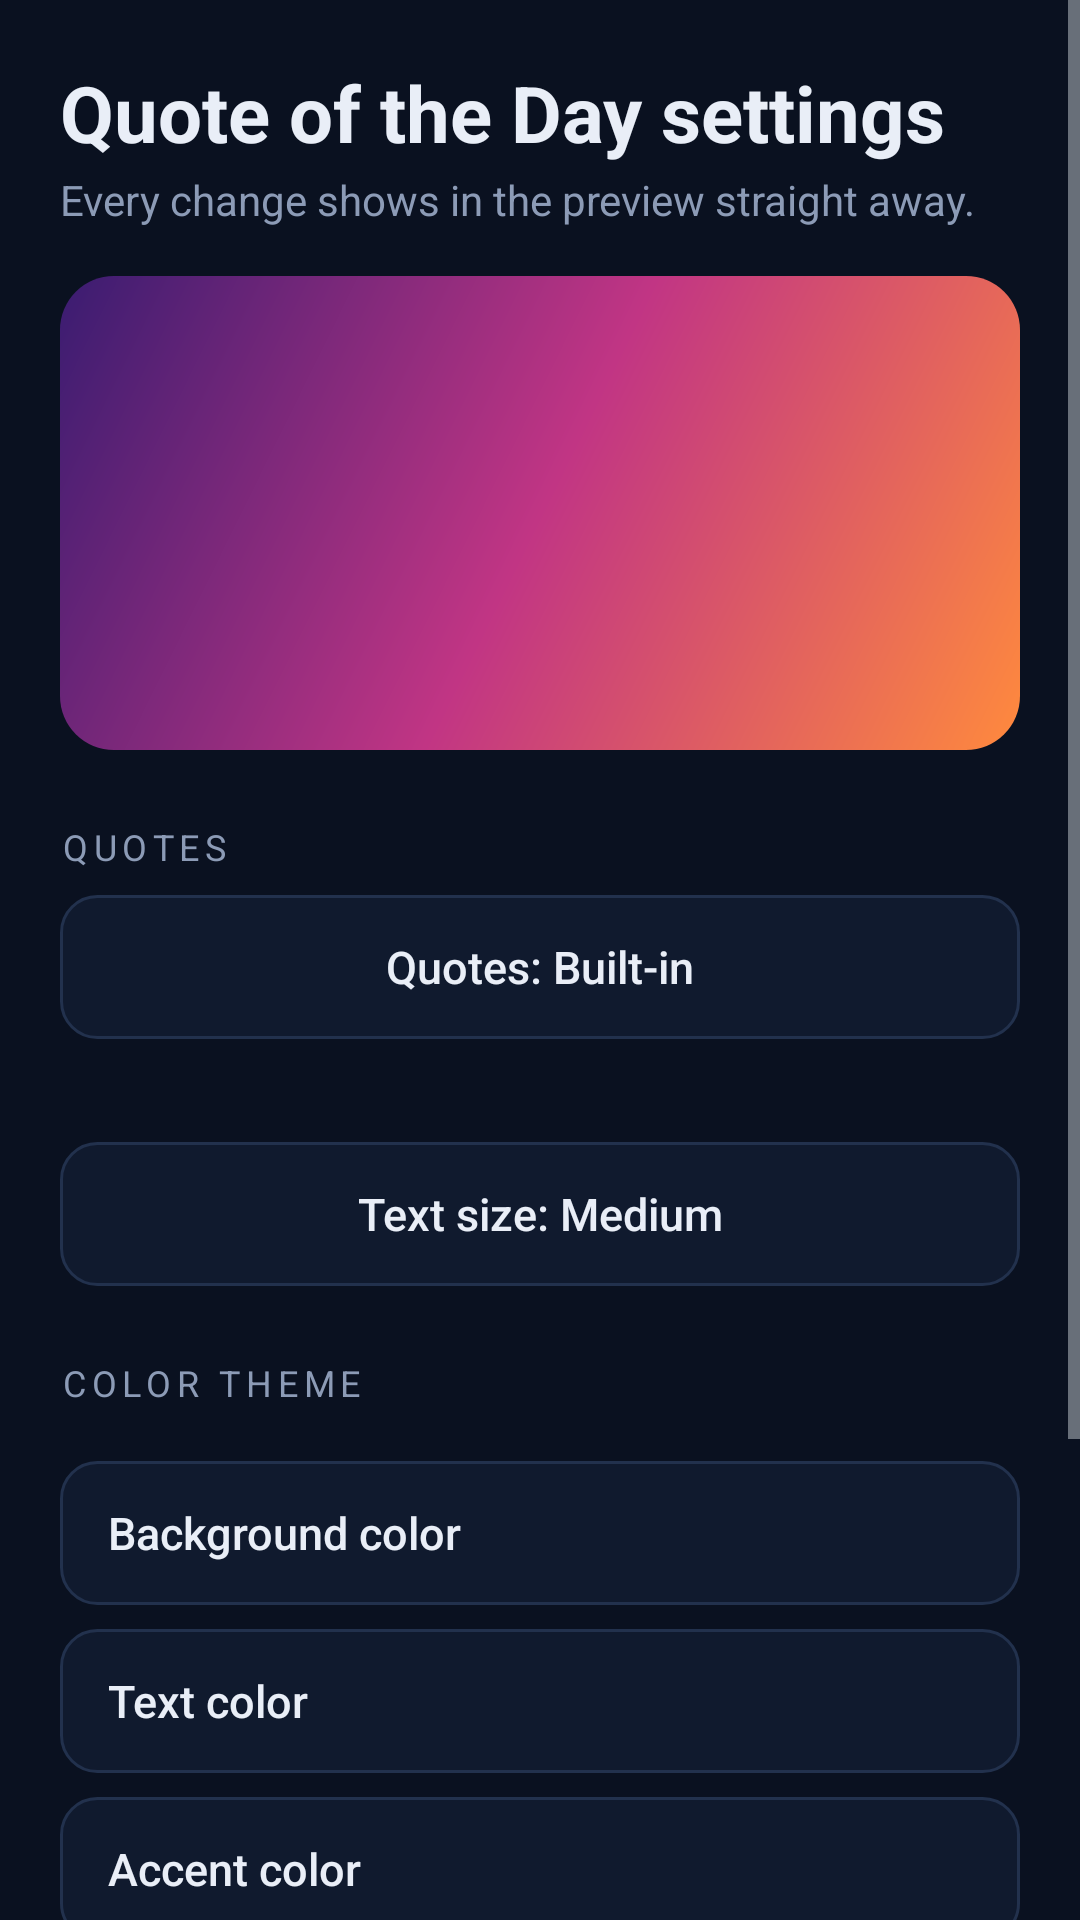

This screen was rendered from an Android layout file. Write that file and the resources it references.
<!-- AndroidManifest.xml: application theme AppTheme -->
<!-- res/layout/activity_config_quote.xml -->
<?xml version="1.0" encoding="utf-8"?>
<ScrollView xmlns:android="http://schemas.android.com/apk/res/android"
    android:layout_width="match_parent"
    android:layout_height="match_parent"
    android:background="@color/bg"
    android:fillViewport="true">

    <LinearLayout
        android:layout_width="match_parent"
        android:layout_height="wrap_content"
        android:orientation="vertical"
        android:padding="20dp">

        <TextView
            android:layout_width="match_parent"
            android:layout_height="wrap_content"
            android:text="Quote of the Day settings"
            android:textColor="@color/fg"
            android:textSize="26sp"
            android:textStyle="bold" />

        <TextView
            android:layout_width="match_parent"
            android:layout_height="wrap_content"
            android:layout_marginTop="2dp"
            android:text="Every change shows in the preview straight away."
            android:textColor="@color/muted"
            android:textSize="14sp" />

        <FrameLayout
            android:layout_width="match_parent"
            android:layout_height="wrap_content"
            android:layout_marginTop="16dp"
            android:background="@drawable/preview_backdrop"
            android:padding="14dp">

            <FrameLayout
                android:id="@+id/preview_host"
                android:layout_width="match_parent"
                android:layout_height="130dp" />
        </FrameLayout>

        <TextView
            android:layout_width="wrap_content"
            android:layout_height="wrap_content"
            android:layout_marginTop="24dp"
            android:letterSpacing="0.16"
            android:text="Quotes"
            android:textAllCaps="true"
            android:textColor="@color/muted"
            android:textSize="12sp" />

        <Button
            android:id="@+id/btn_quote_mode"
            android:layout_width="match_parent"
            android:layout_height="48dp"
            android:layout_marginTop="8dp"
            android:background="@drawable/bg_button_outline"
            android:stateListAnimator="@null"
            android:text="Quotes: Built-in"
            android:textAllCaps="false"
            android:textColor="@color/fg"
            android:textSize="15sp" />

        <EditText
            android:id="@+id/et_quote_text"
            android:layout_width="match_parent"
            android:layout_height="wrap_content"
            android:layout_marginTop="8dp"
            android:background="@drawable/bg_field"
            android:gravity="top|start"
            android:hint="One quote per line"
            android:inputType="textMultiLine|textCapSentences"
            android:maxLength="3000"
            android:minLines="6"
            android:padding="14dp"
            android:textColor="@color/fg"
            android:textColorHint="@color/muted"
            android:textSize="16sp"
            android:visibility="gone" />

        <TextView
            android:id="@+id/tv_quote_help"
            android:layout_width="match_parent"
            android:layout_height="wrap_content"
            android:layout_marginTop="6dp"
            android:text=""
            android:textColor="@color/muted"
            android:textSize="12sp" />

        <Button
            android:id="@+id/btn_quote_size"
            android:layout_width="match_parent"
            android:layout_height="48dp"
            android:layout_marginTop="12dp"
            android:background="@drawable/bg_button_outline"
            android:stateListAnimator="@null"
            android:text="Text size: Medium"
            android:textAllCaps="false"
            android:textColor="@color/fg"
            android:textSize="15sp" />

        <include
            layout="@layout/view_look"
            android:layout_width="match_parent"
            android:layout_height="wrap_content" />

        <Button
            android:id="@+id/btn_save"
            android:layout_width="match_parent"
            android:layout_height="52dp"
            android:layout_marginTop="28dp"
            android:background="@drawable/bg_button_primary"
            android:stateListAnimator="@null"
            android:text="Save widget"
            android:textAllCaps="false"
            android:textColor="@color/on_accent"
            android:textSize="16sp"
            android:textStyle="bold" />
    </LinearLayout>
</ScrollView>
<!-- res/layout/view_look.xml (included above) -->
<?xml version="1.0" encoding="utf-8"?>
<LinearLayout xmlns:android="http://schemas.android.com/apk/res/android"
    android:layout_width="match_parent"
    android:layout_height="wrap_content"
    android:orientation="vertical">

    <TextView
        android:layout_width="wrap_content"
        android:layout_height="wrap_content"
        android:layout_marginTop="24dp"
        android:letterSpacing="0.16"
        android:text="Color theme"
        android:textAllCaps="true"
        android:textColor="@color/muted"
        android:textSize="12sp" />

    <HorizontalScrollView
        android:layout_width="match_parent"
        android:layout_height="wrap_content"
        android:layout_marginTop="8dp"
        android:scrollbars="none">

        <LinearLayout
            android:id="@+id/presets_row"
            android:layout_width="wrap_content"
            android:layout_height="wrap_content"
            android:orientation="horizontal" />
    </HorizontalScrollView>

    <Button
        android:id="@+id/btn_c_bg"
        android:layout_width="match_parent"
        android:layout_height="48dp"
        android:layout_marginTop="10dp"
        android:background="@drawable/bg_button_outline"
        android:gravity="start|center_vertical"
        android:paddingHorizontal="16dp"
        android:stateListAnimator="@null"
        android:text="Background color"
        android:textAllCaps="false"
        android:textColor="@color/fg"
        android:textSize="15sp" />

    <Button
        android:id="@+id/btn_c_fg"
        android:layout_width="match_parent"
        android:layout_height="48dp"
        android:layout_marginTop="8dp"
        android:background="@drawable/bg_button_outline"
        android:gravity="start|center_vertical"
        android:paddingHorizontal="16dp"
        android:stateListAnimator="@null"
        android:text="Text color"
        android:textAllCaps="false"
        android:textColor="@color/fg"
        android:textSize="15sp" />

    <Button
        android:id="@+id/btn_c_accent"
        android:layout_width="match_parent"
        android:layout_height="48dp"
        android:layout_marginTop="8dp"
        android:background="@drawable/bg_button_outline"
        android:gravity="start|center_vertical"
        android:paddingHorizontal="16dp"
        android:stateListAnimator="@null"
        android:text="Accent color"
        android:textAllCaps="false"
        android:textColor="@color/fg"
        android:textSize="15sp" />

    <TextView
        android:layout_width="wrap_content"
        android:layout_height="wrap_content"
        android:layout_marginTop="24dp"
        android:letterSpacing="0.16"
        android:text="Transparency"
        android:textAllCaps="true"
        android:textColor="@color/muted"
        android:textSize="12sp" />

    <TextView
        android:id="@+id/tv_opacity"
        android:layout_width="match_parent"
        android:layout_height="wrap_content"
        android:layout_marginTop="8dp"
        android:text="Background opacity: 100%"
        android:textColor="@color/fg"
        android:textSize="15sp" />

    <SeekBar
        android:id="@+id/sb_opacity"
        android:layout_width="match_parent"
        android:layout_height="wrap_content"
        android:layout_marginTop="4dp"
        android:max="100"
        android:progress="100" />

    <TextView
        android:layout_width="match_parent"
        android:layout_height="wrap_content"
        android:text="At 0% only the text shows, floating over your wallpaper."
        android:textColor="@color/muted"
        android:textSize="12sp" />
</LinearLayout>
<!-- resources referenced by this layout -->
<resources>
  <color name="bg">#0A1120</color>
  <color name="fg">#E9EEF7</color>
  <color name="muted">#8C9BB6</color>
  <color name="on_accent">#1B0B03</color>
  <!-- drawable bg_button_outline (drawable) -->
  <?xml version="1.0" encoding="utf-8"?>
  <ripple xmlns:android="http://schemas.android.com/apk/res/android"
      android:color="#33FFFFFF">
      <item>
          <shape android:shape="rectangle">
              <solid android:color="@color/surface" />
              <stroke
                  android:width="1dp"
                  android:color="@color/line" />
              <corners android:radius="12dp" />
          </shape>
      </item>
  </ripple>
  <!-- drawable bg_field (drawable) -->
  <?xml version="1.0" encoding="utf-8"?>
  <shape xmlns:android="http://schemas.android.com/apk/res/android"
      android:shape="rectangle">
      <solid android:color="@color/surface" />
      <stroke
          android:width="1dp"
          android:color="@color/line" />
      <corners android:radius="12dp" />
  </shape>
  <!-- drawable preview_backdrop (drawable) -->
  <?xml version="1.0" encoding="utf-8"?>
  <shape xmlns:android="http://schemas.android.com/apk/res/android"
      android:shape="rectangle">
      <gradient
          android:angle="135"
          android:centerColor="#C13584"
          android:endColor="#3A1C71"
          android:startColor="#FF8A3D" />
      <corners android:radius="18dp" />
  </shape>
  <style name="AppTheme" parent="android:Theme.DeviceDefault.NoActionBar">
          <item name="android:windowBackground">@color/bg</item>
          <item name="android:statusBarColor">@color/bg</item>
          <item name="android:navigationBarColor">@color/bg</item>
          <item name="android:colorAccent">@color/accent</item>
      </style>
  <color name="surface">#101A2E</color>
  <color name="line">#22314D</color>
  <color name="accent">#FF6A2B</color>
</resources>
